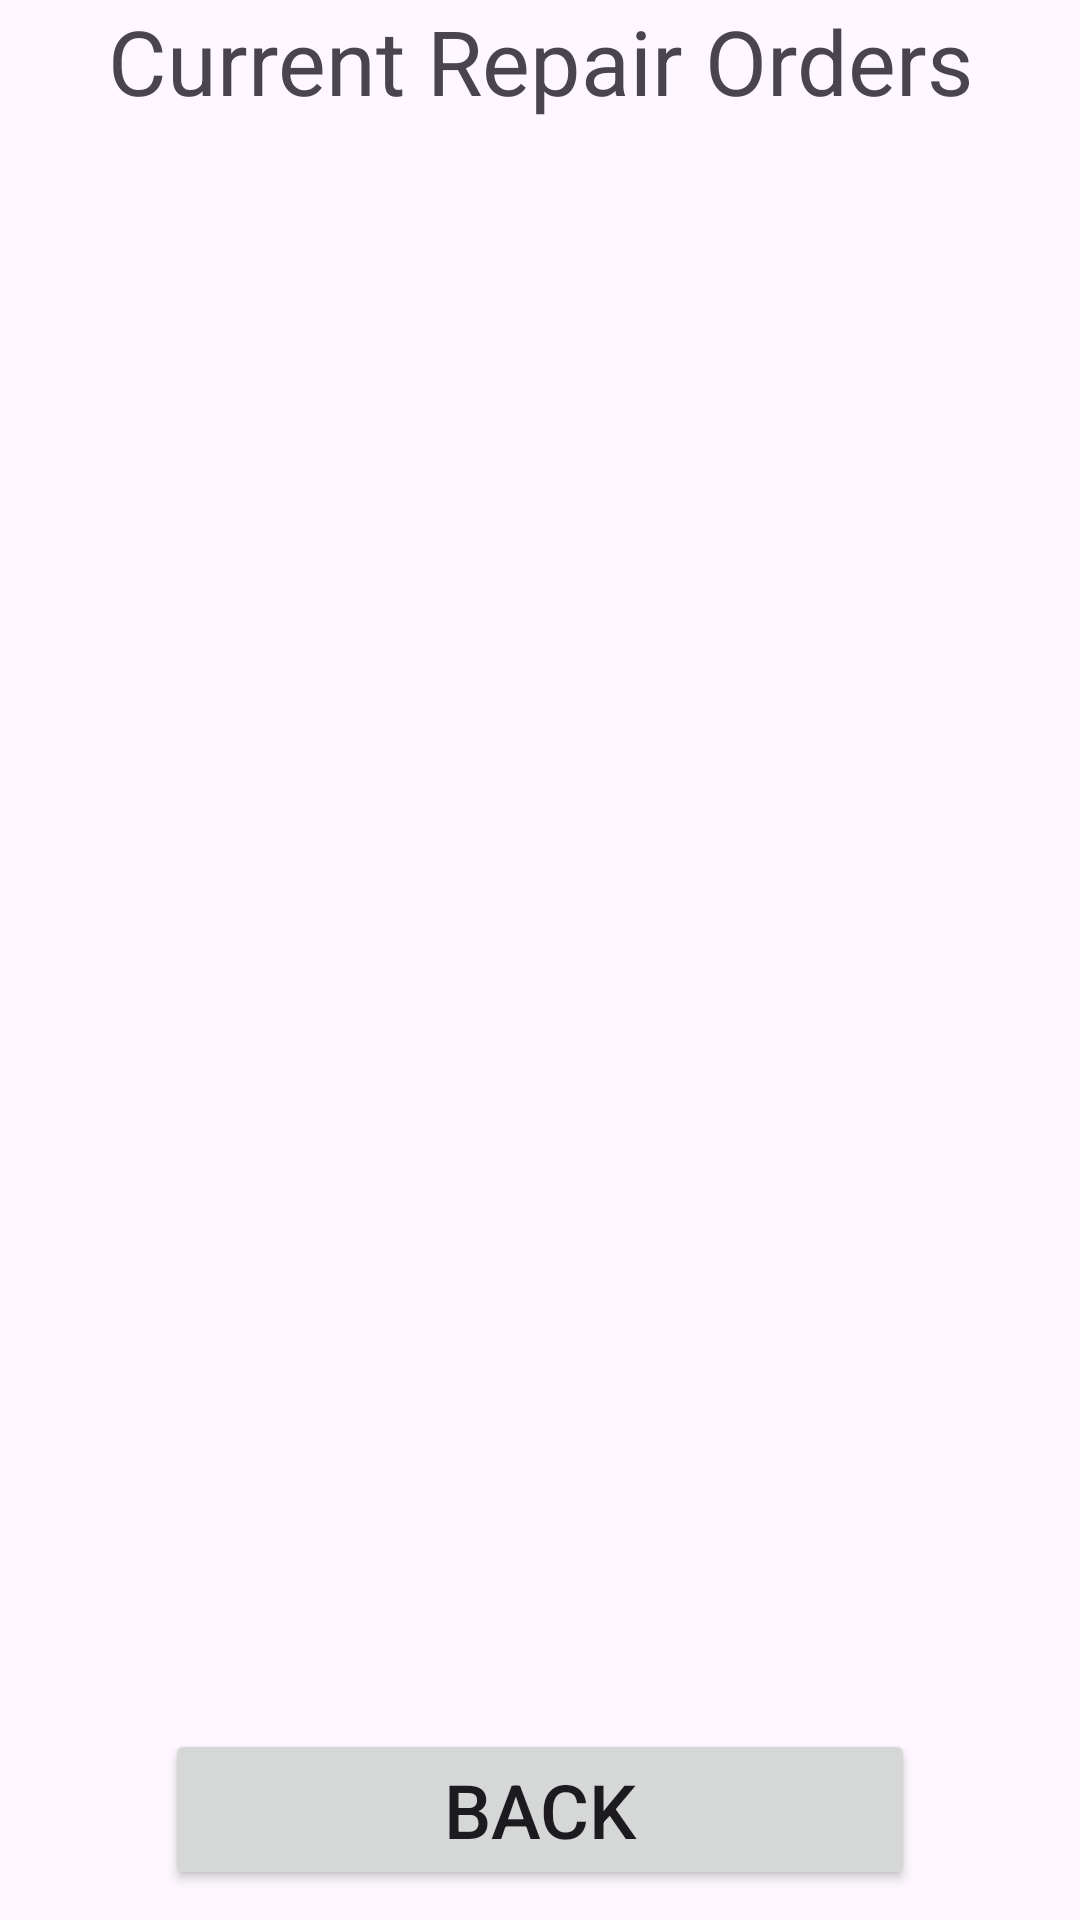

Here is an Android app screen rendered from its layout file. Give the layout XML and the strings, colors and styles it references.
<!-- AndroidManifest.xml: application theme Theme.HNDSE261CourseworkTechFix -->
<!-- res/layout/activity_repairs.xml -->
<?xml version="1.0" encoding="utf-8"?>
<RelativeLayout xmlns:android="http://schemas.android.com/apk/res/android"
    xmlns:tools="http://schemas.android.com/tools"
    android:id="@+id/main"
    android:layout_width="match_parent"
    android:layout_height="match_parent"
    android:layout_margin="10dp"
    tools:context=".activities.RepairsActivity">

    <TextView
        android:id="@+id/txt_heading"
        android:layout_width="match_parent"
        android:layout_height="wrap_content"
        android:text="Current Repair Orders"
        android:textAlignment="center"
        android:textSize="30sp" />

    <ScrollView
        android:id="@+id/scroll_repairs"
        android:layout_width="match_parent"
        android:layout_height="0dp"
        android:layout_below="@id/txt_heading"
        android:layout_above="@id/btn_back"
        android:layout_marginTop="20dp">

        <LinearLayout
            android:id="@+id/repairs_container"
            android:layout_width="match_parent"
            android:layout_height="wrap_content"
            android:orientation="vertical" />

    </ScrollView>

    <Button
        android:id="@+id/btn_back"
        android:layout_width="250dp"
        android:layout_height="wrap_content"
        android:layout_alignParentBottom="true"
        android:layout_centerHorizontal="true"
        android:layout_marginBottom="10dp"
        android:text="Back"
        android:textSize="25sp" />

</RelativeLayout>
<!-- resources referenced by this layout -->
<resources>
  <style name="Theme.HNDSE261CourseworkTechFix" parent="Base.Theme.HNDSE261CourseworkTechFix" />
  <style name="Base.Theme.HNDSE261CourseworkTechFix" parent="Theme.Material3.DayNight.NoActionBar">
          
          
      </style>
</resources>
